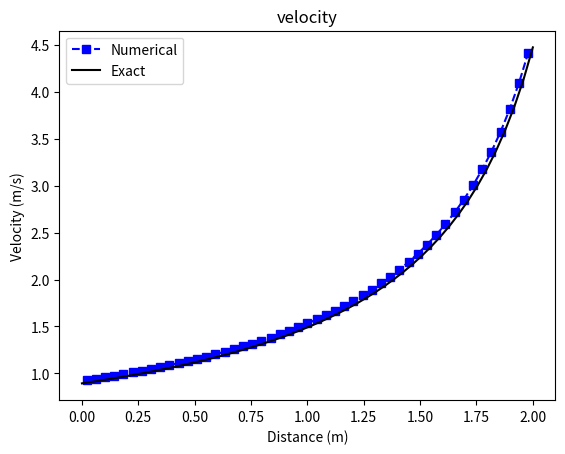
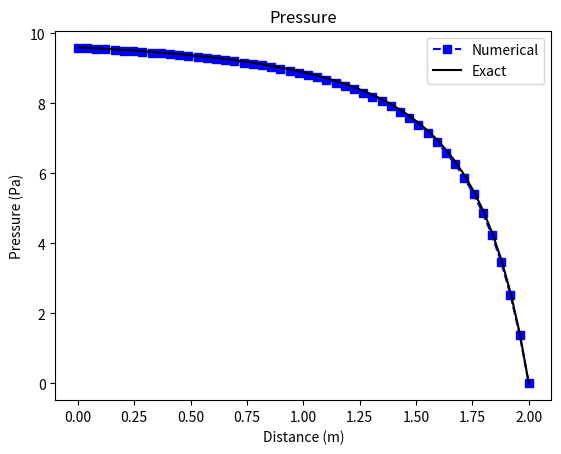

The matplotlib source for these figures, in order:
import numpy as np
import matplotlib.pyplot as plt
import math
import sys

# == parameters ===
u_nodes_num = p_nodes_num = 50  # number of mesh cells or nodes
alpha = 0.01  # under-relaxation factor
nmax = 5000  # max number of iteration
residual_criteria = 1e-6

length = 2
density = 1
area_A = 0.5
area_E = 0.1
p_0 = 10  # inlet pressure
p_e = 0  # outlet pressure
# ===================
# ==== creating mesh ======
xp_grid = np.linspace(0, length, p_nodes_num, endpoint=True)  # pressure mesh
print('xp_grid = ', xp_grid)

xu_grid = np.zeros(u_nodes_num)  # velocity mesh
for i in range(1, u_nodes_num):
    xu_grid[i] = (xp_grid[i] + xp_grid[i - 1]) / 2
print('xu_grid = ', xu_grid)
# ===== preparing constant values ======
area_I = np.linspace(area_A, area_E, p_nodes_num, endpoint=True)
# area of sections A,B,C,D,E  ( Pressure nodes )

area_i = np.zeros(u_nodes_num)
for i in range(1, u_nodes_num):
    area_i[i] = (area_I[i] + area_I[i - 1]) / 2
# area of sections of 1,2,3,4 ( Velocity nodes )

# === coefficients =====
au = np.zeros(u_nodes_num)
dd = np.zeros(u_nodes_num)
bb = np.zeros(p_nodes_num)
Aap = np.zeros((p_nodes_num, p_nodes_num))
Bbp = np.zeros(p_nodes_num)

'''
# === display area  ===
plt.xlabel('Distance (m)')
plt.ylabel('A')
plt.plot(xu_grid[1:], area_i[1:] ,'bs', label='area_i')
plt.plot(xp_grid, area_I,'go-', label='area_I')
#plt.title('')
plt.legend()
plt.show()
sys.exit()
'''

# == initialization ==
guessedMassFlowRate = 1  # mass flow rate

uu = np.zeros(u_nodes_num)  # velocity , the index starts with 1
uu[1:] = guessedMassFlowRate / density / area_i[1:]  # initial velocity

uu0 = uu.copy()  #
uu_residual = np.zeros(u_nodes_num)  # residual of velcity

pp = np.linspace(p_0, p_e, p_nodes_num, endpoint=True)  # initial pressure

print('initial u = ', uu)
print('initial p = ', pp)
# ==================

# == SIMPLE ALGORITHM ==

for j in range(nmax):
    # == STEP 1 : solving momentum equations ==
    # == inlet ==
    i = 1
    fw = density * uu[i] * area_i[i]
    fe = density * area_I[i] * (uu[i] + uu[i + 1]) / 2
    ai = fe + 0.5 * fw * (area_i[i] / area_A) ** 2  # ap
    su = (p_0 - pp[i]) * area_i[i] + fw * area_i[i] / area_A * uu[i]  # source term
    uu_residual[i] = abs(ai * uu[i] - su)
    uu[i] = su / ai
    dd[i] = area_i[i] / ai
    # print(uu[i], uu0[i])

    # == internal nodes ==
    for i in range(2, u_nodes_num):
        aw = density * area_I[i - 1] * (uu[i] + uu0[i - 1]) / 2  # aw = Fw = (rho * u * A)_w
        # ae = 0
        if i == u_nodes_num - 1:
            ai = density * area_i[i] * uu[i]  # outlet
        else:
            ai = density * area_I[i] * (uu[i] + uu[i + 1]) / 2  # ap = aw + ae + (Fe - Fw)
            #    = Fw + Fe - Fw
            #    = Fe
            #    = (rho * u * A)_e

        dd[i] = area_i[i] / ai  # d = a_av / ap
        uu_residual[i] = abs(ai * uu[i] - aw * uu[i - 1] - area_i[i] * (pp[i - 1] - pp[i]))
        # according to formula (3), assume ap * up = aw * uw + ae * ue + su + residual.
        # so, residual = ap * up - aw * uw - ae * ue - su

        uu[i] = aw / ai * uu[i - 1] + dd[i] * (pp[i - 1] - pp[i])  # up = aw/ap * uw + su/ap
        # = aw/ap * uw + d * Delta p

    # print(uu[1:])

    # == STEP 2: solving pressure correction equation ==
    for I in range(1, p_nodes_num - 1):
        Aap[I, I - 1] = -density * dd[I] * area_i[I]
        Aap[I, I + 1] = -density * dd[I + 1] * area_i[I + 1]
        bb[I] = density * (area_i[I] * uu[I] - area_i[I + 1] * uu[I + 1])
        Aap[I, I] = -(Aap[I, I - 1] + Aap[I, I + 1])

    for i in [0, p_nodes_num - 1]:  # inlet and outlet
        Aap[i, i] = 1
        bb[i] = 0

    pp_correction = np.linalg.solve(Aap, bb)  # solve pressure correction equations
    # print(pp_correction)

    # == STEP 3: correct pressure and velocity ==
    for i in range(1, u_nodes_num):
        uu[i] = uu[i] + alpha * dd[i] * (pp_correction[i - 1] - pp_correction[i])

    pp = pp + alpha * pp_correction
    pp[0] = p_0 - 0.5 * density * uu[1] ** 2 * (area_i[1] / area_A)
    mass_flow = density * area_i * uu
    print(mass_flow)
    uu0 = uu.copy()
    if j % 100 == 0:
        print('i = ', j, '   u_residul = ', uu_residual.sum())

    if uu_residual.sum() < residual_criteria:
        print('i = ', j, '   u_residul = ', uu_residual.sum())
        break
    if uu_residual.sum() > 1e10:
        print('\ni = ', j, '   u_residul = ', uu_residual.sum(), ' @(&_&)@  !!!!!!!!')
        print('Please reduce the under-relaxation factor (alpha) !\n')
        sys.exit()

print('mass flow rate = ', density * uu[-1] * area_i[-1])

##== exact solution ==
nodes_excat = 50
area_exact = np.linspace(area_A, area_E, nodes_excat, endpoint=True)
xe_grid = np.linspace(0, length, nodes_excat, endpoint=True)
pp_exact = np.zeros(nodes_excat)
uu_exact = np.zeros(nodes_excat)
for i in range(nodes_excat):
    pp_exact[i] = p_0 - 0.5 * 0.44721 ** 2 / density / area_exact[i] ** 2
    uu_exact[i] = math.sqrt((p_0 - pp_exact[i]) * 2 / density)

plt.xlabel('Distance (m)')
plt.ylabel('Velocity (m/s)')
plt.plot(xu_grid[1:], uu[1:], 'bs--', label='Numerical')
plt.plot(xe_grid, uu_exact, 'k', label='Exact')
plt.title('velocity')
plt.legend()

plt.figure(2)
plt.xlabel('Distance (m)')
plt.ylabel('Pressure (Pa)')
plt.plot(xp_grid, pp, 'bs--', label='Numerical')
plt.plot(xe_grid, pp_exact, 'k', label='Exact')
plt.title('Pressure')
plt.legend()

plt.show()

